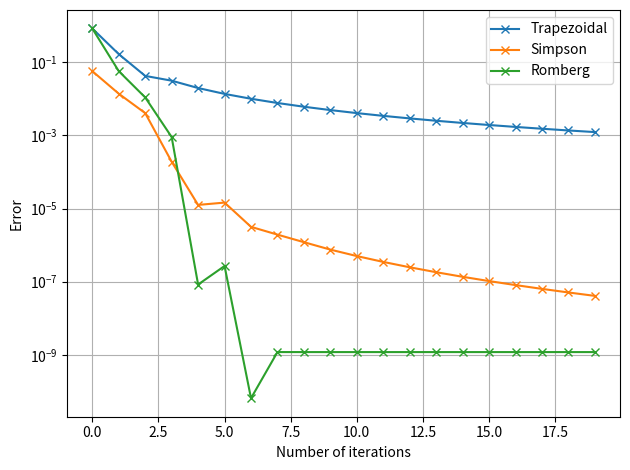

Write Python code to recreate this figure.
import matplotlib.pyplot as plt
import numpy as np


def integration_n_trapezoidal(f, a, b, N):
    h = (b - a) / N  # width of each trapezoid
    res = 0.

    for i in range(N):
        xi = a + i * h
        res += h * (f(xi) + f(xi + h)) / 2.
    return res


def integration_n_simpson(f, a, b, N):
    h = (b - a) / N
    res = 0.

    for i in range(N):
        xi = a + i * h
        res += h * (f(xi) + 4 * f(xi + h / 2.) + f(xi + h)) / 6.
    return res


def integration_n_romberg(f, a, b, N):
    R = np.zeros((N, N))
    R[0, 0] = (b - a) * (f(a) + f(b)) / 2.

    pow2 = 2
    for n in range(1, N):
        R[n, 0] = integration_n_trapezoidal(f, a, b, pow2)
        pow2 *= 2
        pow4 = 4
        for m in range(1, n + 1):
            R[n, m] = (pow4 * R[n, m - 1] - R[n - 1, m - 1]) / (pow4 - 1)
            pow4 *= 4
    return R[N - 1, N - 1]


def integration_epsilon(f, a, b, eps, meth):
    N = 10
    R = np.zeros((N, N))
    R[0, 0] = meth(f, a, b, N)

    pow2 = 2
    for n in range(1, N):
        R[n, 0] = meth(f, a, b, pow2)
        pow2 *= 2
        pow4 = 4
        for m in range(1, n + 1):
            R[n, m] = (pow4 * R[n, m - 1] - R[n - 1, m - 1]) / (pow4 - 1)
            pow4 *= 4
        if abs(R[n, n] - R[n - 1, n - 1]) < eps:
            return R[n, n]
    return R[N - 1, N - 1]


if __name__ == '__main__':
    def g(x): return 1. / (1. + x ** 2)
    expected = 1.89254688
    a, b = -1., 2.

    errors = []
    for n in range(1, 21):
        errors.append(abs(expected - integration_n_trapezoidal(g, a, b, n)))
    plt.plot(errors, marker='x', label='Trapezoidal')
    errors = []
    for n in range(1, 21):
        errors.append(abs(expected - integration_n_simpson(g, a, b, n)))
    plt.plot(errors, marker='x', label='Simpson')
    errors = []
    for n in range(1, 21):
        errors.append(abs(expected - integration_n_romberg(g, a, b, n)))
    plt.plot(errors, marker='x', label='Romberg')

    plt.xlabel("Number of iterations")

    plt.yscale('log')
    plt.ylabel('Error')

    plt.grid()
    plt.legend()
    plt.tight_layout()
    plt.show()
